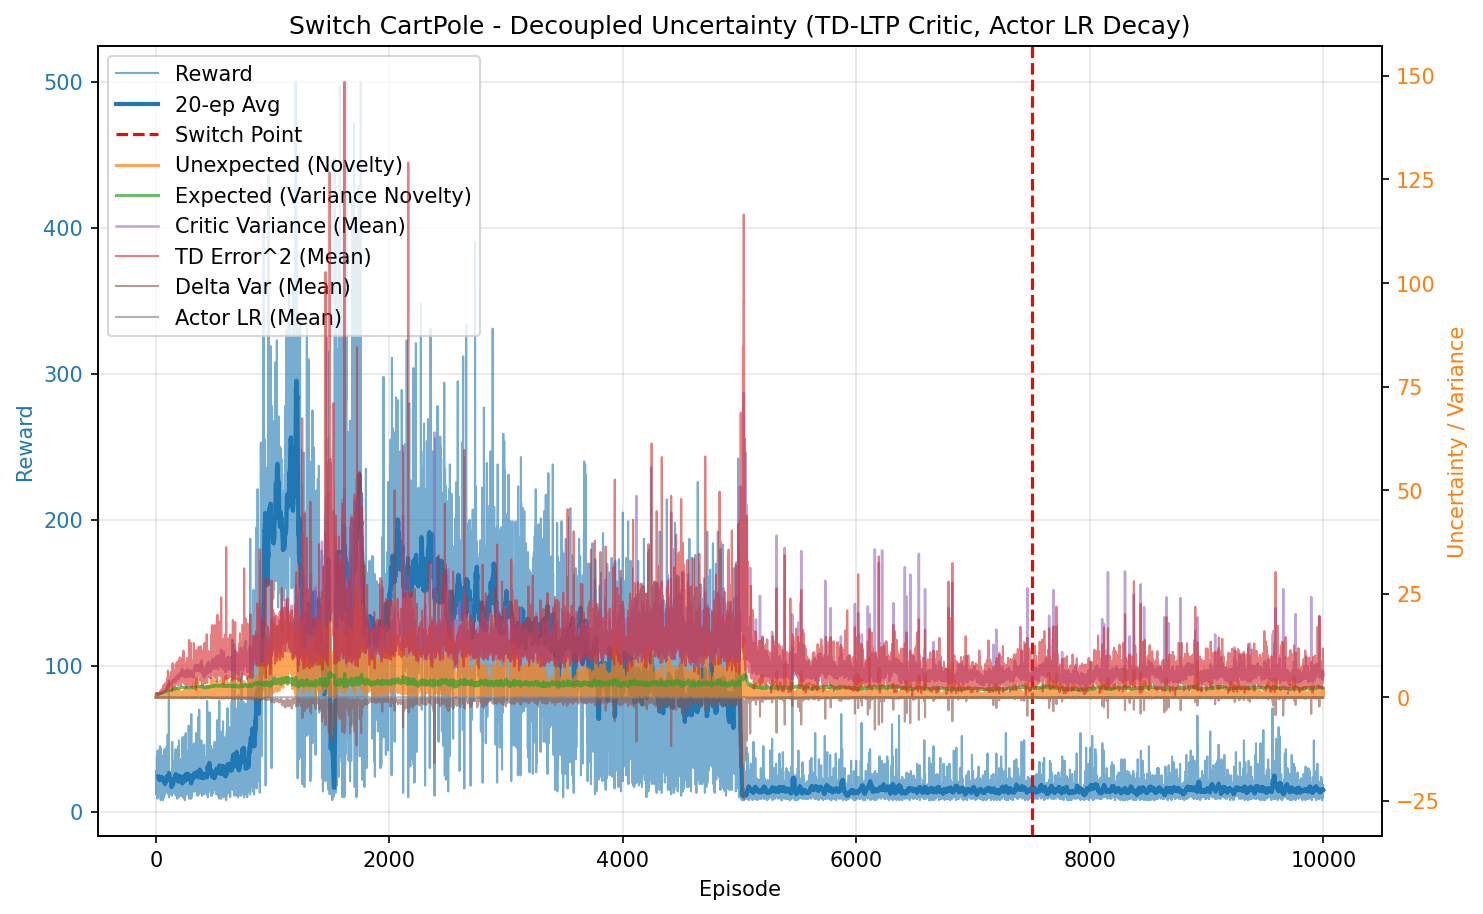

The data file committed next to this chart (first rows):
episode, reward, unexpected_uncertainty, expected_uncertainty, mean_variance, mean_td_error_sq, mean_delta_var, mean_actor_lr, mean_abs_td
0, 28.0, 0.00291, 0.2056, 0.7024, 0.9952, 0.0002626, 1.0002056514357898e-05, 0.9974
1, 25.0, 3.793733760216165e-05, 0.348, 0.7161, 0.9721, 0.0002225, 1.0005170681370386e-05, 0.9852
2, 12.0, 2.6070339887775274e-06, 0.405, 0.7232, 0.9549, 0.0002016, 1.0007809837678087e-05, 0.9754
3, 23.0, 0.0001032, 0.4985, 0.7362, 0.9578, 0.0001895, 1.0010910130010401e-05, 0.9759
4, 19.0, 0.001592, 0.5621, 0.7466, 0.9657, 0.0001959, 1.0015220594611112e-05, 0.976
5, 16.0, 4.479686703245836e-05, 0.6076, 0.7544, 0.9591, 0.0001784, 1.0019218187769703e-05, 0.9715
6, 21.0, 0.0304, 0.6574, 0.7555, 0.9928, 0.0002046, 1.002369102041417e-05, 0.9876
7, 23.0, 0.02631, 0.702, 0.7639, 0.9823, 0.0001776, 1.0029096854340542e-05, 0.983
8, 38.0, 0.0005064, 0.7594, 0.7791, 0.9328, 0.0001256, 1.0036434836408985e-05, 0.9562
9, 18.0, 9.122141606534897e-06, 0.7808, 0.7906, 0.8958, 9.674001304435482e-05, 1.0042888615670186e-05, 0.9271
10, 30.0, 0.009992, 0.8092, 0.793, 0.895, 7.59513824977649e-05, 1.004794936614464e-05, 0.9232
11, 19.0, 0.002372, 0.8231, 0.7906, 0.9477, 9.52478280156503e-05, 1.0052427023659532e-05, 0.9513
12, 36.0, 0.1216, 0.8471, 0.8143, 0.9864, 0.0001394, 1.005689010881459e-05, 0.9607
13, 9.0, 0.01632, 0.8514, 0.8043, 0.7306, -0.0001041, 1.006033942118246e-05, 0.8106
14, 42.0, 0.006272, 0.8701, 0.822, 0.9822, 0.000113, 1.0063688782357742e-05, 0.9625
15, 26.0, 0.000227, 0.8798, 0.8328, 0.8378, 3.143859231880435e-05, 1.0067417201541425e-05, 0.8711
16, 24.0, 0.009451, 0.8858, 0.8248, 0.94, 0.0001106, 1.0069760574836035e-05, 0.9318
17, 39.0, 0.07301, 0.8951, 0.8369, 0.9649, 0.0001266, 1.0072133746697958e-05, 0.9633
18, 17.0, 0.04588, 0.8987, 0.8428, 0.9401, 0.0001378, 1.0074013843315453e-05, 0.9232
19, 19.0, 0.06421, 0.9025, 0.8483, 1.075, 0.0002115, 1.0075120839045964e-05, 0.9882
20, 16.0, 0.001807, 0.9045, 0.84, 0.8693, 4.214834844437476e-05, 1.007611880824842e-05, 0.9073
21, 17.0, 4.069506796476275e-05, 0.9071, 0.8495, 0.7862, -6.52606725919609e-05, 1.0076897618630098e-05, 0.844
22, 11.0, 3.495679720343068e-06, 0.9083, 0.8442, 0.5368, -0.0003651, 1.007754526796307e-05, 0.6697
23, 14.0, 1.5374161997991852e-07, 0.9087, 0.831, 0.9628, 0.0002265, 1.0077916092034886e-05, 0.9347
24, 21.0, 0.001638, 0.9103, 0.8421, 0.9307, 0.0001278, 1.0078257065321655e-05, 0.9387
25, 22.0, 0.05289, 0.9129, 0.8527, 0.9273, 5.368771550669894e-05, 1.0078799093089239e-05, 0.9133
26, 24.0, 0.01905, 0.9152, 0.8532, 0.9293, 0.0001048, 1.0079568122837882e-05, 0.9303
27, 21.0, 0.1043, 0.9176, 0.8618, 1.088, 0.0001994, 1.0080287542095467e-05, 0.98
28, 19.0, 0.003565, 0.9189, 0.8571, 0.8687, -9.155913611465824e-05, 1.0081019496406045e-05, 0.8289
29, 22.0, 0.05456, 0.9211, 0.8655, 1.055, 0.0002351, 1.0081586197048517e-05, 0.9368
30, 15.0, 0.1235, 0.9221, 0.8623, 1.145, 0.000243, 1.0082085742311113e-05, 1.029
31, 21.0, 0.09301, 0.9252, 0.8813, 1.041, 0.0001321, 1.0082672471178185e-05, 0.9257
32, 43.0, 0.3124, 0.9324, 0.8946, 1.224, 0.0003152, 1.0084292583067708e-05, 1.025
33, 17.0, 0.486, 0.9357, 0.9101, 1.265, 0.0002093, 1.008596140470548e-05, 1.032
34, 45.0, 0.118, 0.9484, 0.9442, 1.272, 0.0001615, 1.0088841493707888e-05, 1.013
35, 31.0, 0.5708, 0.9555, 0.9506, 1.435, 0.0004439, 1.0092191340763066e-05, 1.111
36, 33.0, 0.1753, 0.9671, 0.9942, 1.316, 0.0001244, 1.0095406016834351e-05, 1.027
37, 20.0, 0.07473, 0.9729, 0.9983, 1.223, 0.0001314, 1.0098839229408607e-05, 1.021
38, 11.0, 0.446, 0.9751, 0.9877, 1.469, 0.0003834, 1.0100576479887023e-05, 1.167
39, 44.0, 0.1751, 0.9884, 1.025, 1.338, 0.0001108, 1.0103584484853005e-05, 1.052
40, 8.0, 0.02937, 0.9901, 1.022, 0.8817, -0.0003084, 1.0106815047133766e-05, 0.8216
41, 24.0, 0.1065, 0.997, 1.046, 1.27, -7.936662436522873e-05, 1.0108867315807797e-05, 1.023
42, 14.0, 0.08106, 0.9985, 1.018, 1.204, -0.0001164, 1.011088721091898e-05, 0.9283
43, 19.0, 0.6375, 1.004, 1.063, 1.741, 0.0005822, 1.0112250223654152e-05, 1.173
44, 12.0, 0.07505, 1.007, 1.069, 0.9173, -0.0005789, 1.0114136974827385e-05, 0.798
45, 13.0, 0.05259, 1.011, 1.081, 1.271, -0.000149, 1.011569917242392e-05, 0.9699
46, 15.0, 0.0835, 1.015, 1.076, 1.286, 8.522538119905793e-05, 1.0117519787992165e-05, 1.002
47, 39.0, 0.09445, 1.021, 1.071, 1.193, -0.0001957, 1.0120283755844726e-05, 0.928
48, 23.0, 0.1012, 1.025, 1.075, 1.24, -0.0001628, 1.012275213829287e-05, 0.9566
49, 25.0, 0.105, 1.027, 1.076, 1.284, -9.396129317202e-05, 1.0124315437594412e-05, 0.9953
50, 19.0, 0.7256, 1.033, 1.121, 1.92, 0.0006769, 1.0125805075156003e-05, 1.225
51, 20.0, 0.2403, 1.039, 1.141, 1.613, 1.0433975694223823e-05, 1.012851138031853e-05, 1.066
52, 33.0, 0.009535, 1.048, 1.147, 1.116, -0.0007023, 1.0132864482895829e-05, 0.8609
53, 19.0, 0.4735, 1.05, 1.126, 1.715, 0.0001905, 1.013579888521874e-05, 1.139
54, 24.0, 0.2143, 1.054, 1.141, 1.526, -6.709412864756464e-05, 1.0137417286972408e-05, 1.038
55, 28.0, 0.003724, 1.061, 1.172, 1.05, -0.0005265, 1.0140474612065458e-05, 0.8794
56, 31.0, 0.2199, 1.067, 1.173, 1.692, 0.0002761, 1.0144188690180219e-05, 1.081
57, 31.0, 0.2397, 1.082, 1.257, 2.092, 6.365670965399493e-05, 1.0148925582540281e-05, 1.14
58, 11.0, 0.3865, 1.086, 1.257, 2.162, 0.0002851, 1.0154491145709655e-05, 1.169
59, 22.0, 0.184, 1.094, 1.273, 1.645, -0.0003053, 1.0158521782600207e-05, 1.028
... 9,940 more rows
